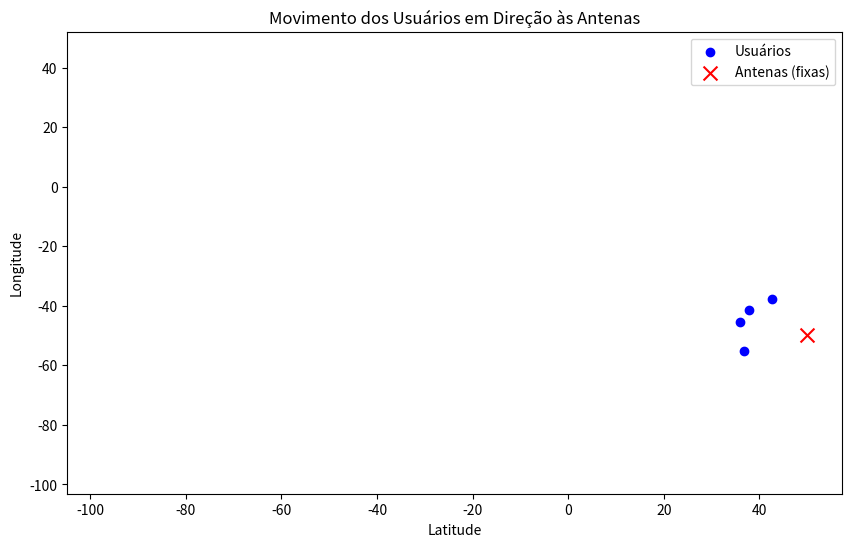

Python code for this plot: (Note: this script raises an exception after producing the figure.)
import pandas as pd
import numpy as np
import matplotlib.pyplot as plt
from matplotlib.animation import FuncAnimation
from scipy.spatial import distance_matrix

# Coordenadas fixas das antenas
antenas = np.array([
    [50, -50],
])

# Gerar posições iniciais aleatórias para os usuários
np.random.seed(11)
num_users = 4
user_locations = np.random.rand(num_users, 2) * np.array([200, 200]) + np.array([-100, -100])

# Armazenar as posições iniciais
initial_user_locations = user_locations.copy()

# Parâmetros de movimentação
step_size = 0.05  # Tamanho do passo
min_distance = 15  # Distância mínima para a antena
time_per_frame = 0.2  # Intervalo entre frames (segundos)

# Parâmetros para repulsão entre usuários
min_user_distance = 7  # Distância mínima entre usuários
forca_repulsao = 0.05  # Força da repulsão

# Variáveis para rastrear o tempo
frames_to_finish = 0
all_users_reached = False

# Preparação para a animação
fig, ax = plt.subplots(figsize=(10, 6))
scat_users = ax.scatter(user_locations[:, 0], user_locations[:, 1], c='blue', label="Usuários")
scat_antennas = ax.scatter(antenas[:, 0], antenas[:, 1], c='red', marker='x', s=100, label="Antenas (fixas)")

ax.set_xlabel("Latitude")
ax.set_ylabel("Longitude")
ax.set_title("Movimento dos Usuários em Direção às Antenas")
ax.legend()

def update(frame):
    global user_locations, frames_to_finish, all_users_reached

    # Se todos os usuários já chegaram, parar de atualizar
    if all_users_reached:
        return scat_users,

    # Incrementar os frames processados
    frames_to_finish += 1

    # Calcular distâncias para as antenas
    dist_matrix = distance_matrix(user_locations, antenas)
    nearest_antennas = np.argmin(dist_matrix, axis=1)
    distances_to_nearest = dist_matrix[np.arange(len(user_locations)), nearest_antennas]

    # Inicializar vetor de movimento
    movement_vectors = np.zeros_like(user_locations)

    # Movimento em direção às antenas
    for i, antenna_idx in enumerate(nearest_antennas):
        direction_vector = antenas[antenna_idx] - user_locations[i]
        norm = np.linalg.norm(direction_vector)
        if norm > 0:
            normalized_vector = direction_vector / norm
            if distances_to_nearest[i] > min_distance:
                movement_vectors[i] += step_size * normalized_vector * distances_to_nearest[i]

    # Atualizar posições
    user_locations += movement_vectors

    # Verificar se todos os usuários estão dentro da distância mínima
    if np.all(distances_to_nearest <= min_distance):
        all_users_reached = True

    # Atualizar gráfico
    scat_users.set_offsets(user_locations)
    return scat_users,

# Criar a animação
ani = FuncAnimation(fig, update, frames=range(500), interval=200, blit=True)
ani.save("movimento_usuarios.gif", writer="imagemagick")
plt.show()

# Calcular o tempo total
total_time = frames_to_finish * time_per_frame

# Criar o DataFrame com as informações iniciais, finais e de deslocamento
deslocamento = user_locations - initial_user_locations
norma_deslocamento = np.linalg.norm(deslocamento, axis=1)
deslocamento_normalizado = deslocamento / norma_deslocamento[:, np.newaxis]

df = pd.DataFrame({
    'Usuario': np.arange(len(initial_user_locations)),
    'Posicao_Inicial_X': initial_user_locations[:, 0].round(5),
    'Posicao_Inicial_Y': initial_user_locations[:, 1].round(5),
    'Posicao_Final_X': user_locations[:, 0].round(5),
    'Posicao_Final_Y': user_locations[:, 1].round(5),
    'Deslocamento_X': deslocamento[:, 0].round(5),
    'Deslocamento_Y': deslocamento[:, 1].round(5),
    'Deslocamento_Normalizado_X': deslocamento_normalizado[:, 0].round(5),
    'Deslocamento_Normalizado_Y': deslocamento_normalizado[:, 1].round(5),
})

# Salvar em um arquivo CSV
df.to_csv('Posicoes.csv', index=False)

# Imprimir as informações no console
print("Posições Iniciais, Finais, Deslocamento e Deslocamento Normalizado:")
print(df)

# Exibir o tempo total
print(f"\nTempo total para os usuários alcançarem suas posições finais: {total_time:.2f} segundos")
